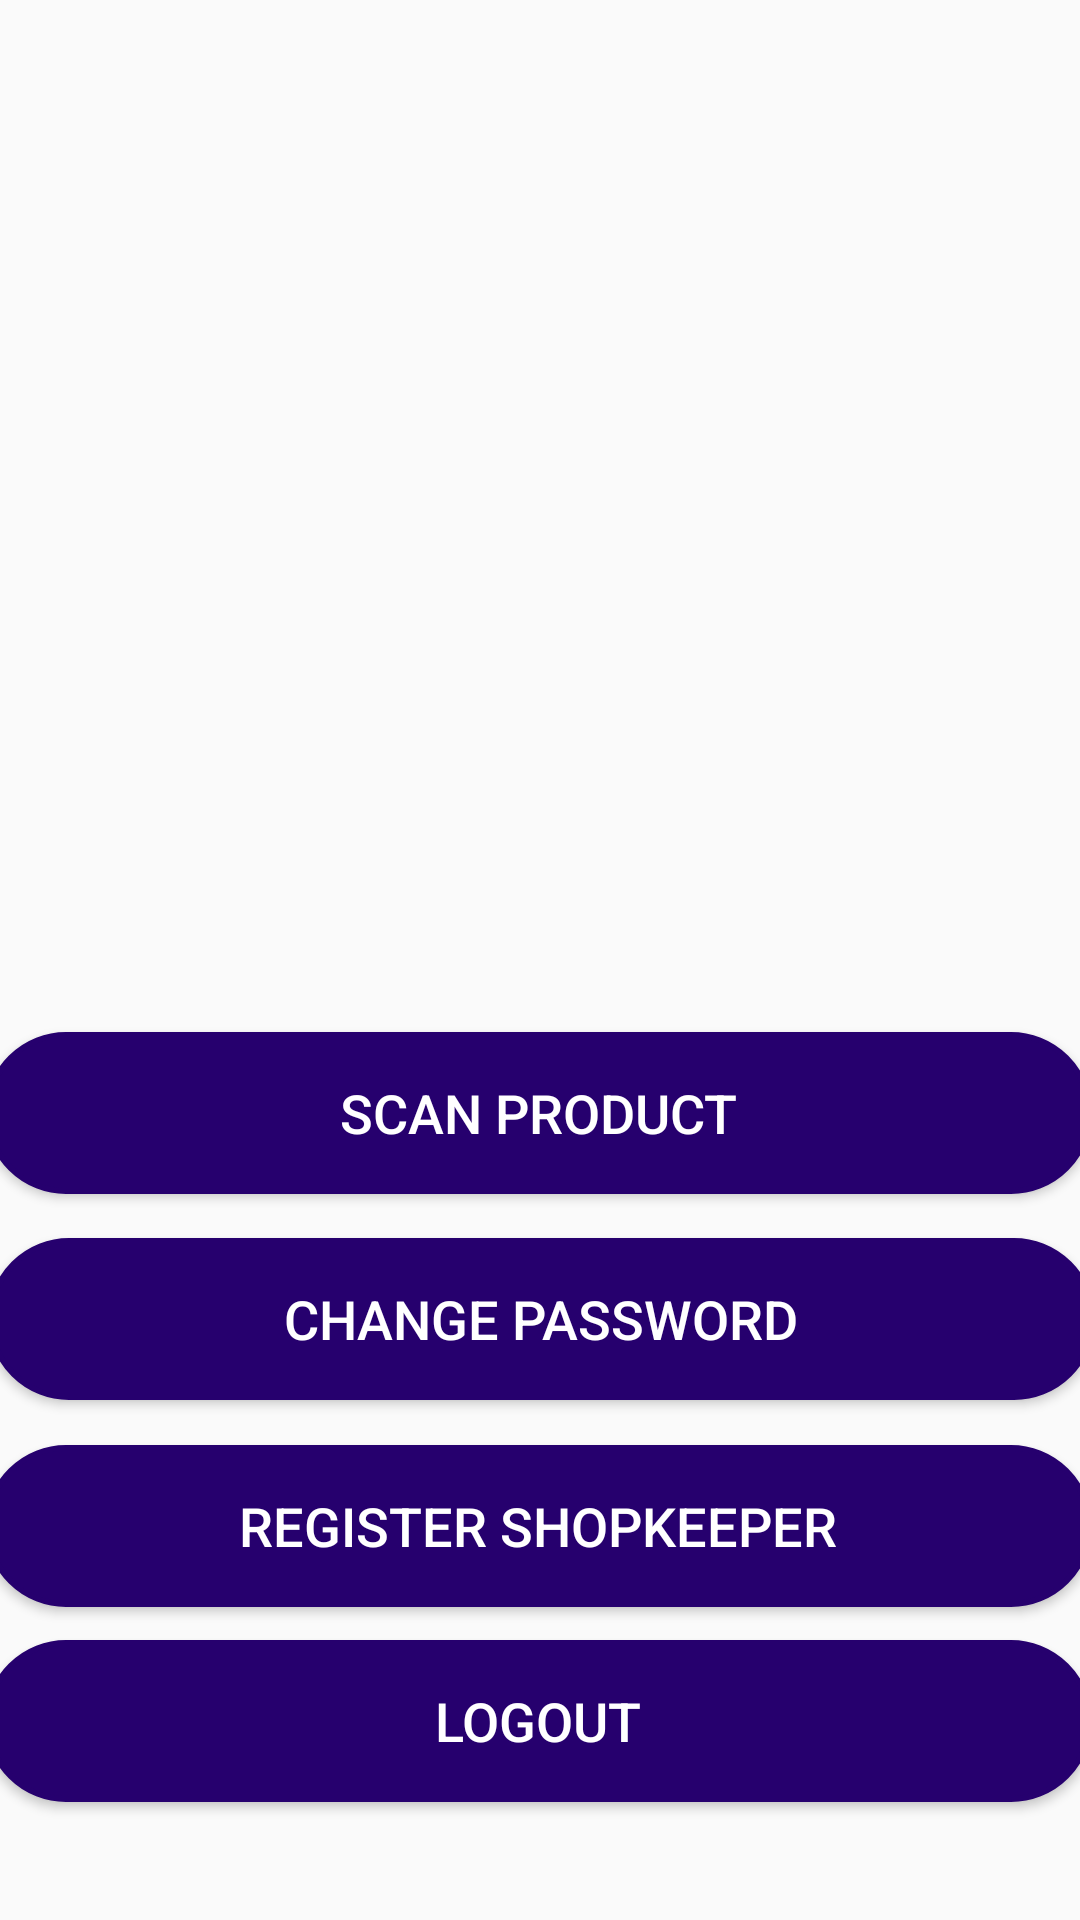

The Android layout XML behind this screen, and the referenced resources:
<!-- AndroidManifest.xml: application theme AppTheme -->
<!-- res/layout/activity_profile_retailer.xml -->
<?xml version="1.0" encoding="utf-8"?>
<androidx.constraintlayout.widget.ConstraintLayout xmlns:android="http://schemas.android.com/apk/res/android"
    xmlns:app="http://schemas.android.com/apk/res-auto"
    xmlns:tools="http://schemas.android.com/tools"
    android:layout_width="match_parent"
    android:layout_height="match_parent"
    tools:context=".Profiles.ProfileRetailer">


    <Button
        android:id="@+id/btnChangePassword"
        android:layout_width="369dp"
        android:layout_height="54dp"
        android:background="@drawable/button_states"
        android:onClick="ChangePassword"
        android:text="Change Password"
        android:textColor="#FFFFFF"
        android:textSize="18sp"
        app:layout_constraintBottom_toBottomOf="parent"
        app:layout_constraintEnd_toEndOf="parent"
        app:layout_constraintStart_toStartOf="parent"
        app:layout_constraintTop_toTopOf="parent"
        app:layout_constraintVertical_bias="0.704" />

    <Button
        android:id="@+id/btnScanProduct"
        android:layout_width="369dp"
        android:layout_height="54dp"
        android:background="@drawable/button_states"
        android:onClick="ScanProduct"
        android:text="Scan Product"
        android:textColor="#FFFFFF"
        android:textSize="18sp"
        app:layout_constraintBottom_toBottomOf="parent"
        app:layout_constraintEnd_toEndOf="parent"
        app:layout_constraintHorizontal_bias="0.619"
        app:layout_constraintStart_toStartOf="parent"
        app:layout_constraintTop_toTopOf="parent"
        app:layout_constraintVertical_bias="0.587" />

    <Button
        android:id="@+id/btnRegisterShop"
        android:layout_width="369dp"
        android:layout_height="54dp"
        android:background="@drawable/button_states"
        android:onClick="RegShop"
        android:text="Register Shopkeeper"
        android:textColor="#FFFFFF"
        android:textSize="18sp"
        app:layout_constraintBottom_toBottomOf="parent"
        app:layout_constraintEnd_toEndOf="parent"
        app:layout_constraintHorizontal_bias="0.619"
        app:layout_constraintStart_toStartOf="parent"
        app:layout_constraintTop_toTopOf="parent"
        app:layout_constraintVertical_bias="0.822" />

    <Button
        android:id="@+id/btnLogout"
        android:layout_width="369dp"
        android:layout_height="54dp"
        android:background="@drawable/button_states"
        android:onClick="Logout"
        android:text="Logout"
        android:textColor="#FFFFFF"
        android:textSize="18sp"
        app:layout_constraintBottom_toBottomOf="parent"
        app:layout_constraintEnd_toEndOf="parent"
        app:layout_constraintHorizontal_bias="0.619"
        app:layout_constraintStart_toStartOf="parent"
        app:layout_constraintTop_toTopOf="parent"
        app:layout_constraintVertical_bias="0.933" />

    <ImageView
        android:id="@+id/imageView2"
        android:layout_width="586dp"
        android:layout_height="1090dp"
        app:layout_constraintBottom_toBottomOf="parent"
        app:layout_constraintEnd_toEndOf="parent"
        app:layout_constraintHorizontal_bias="0.502"
        app:layout_constraintStart_toStartOf="parent"
        app:layout_constraintTop_toTopOf="parent"
        app:layout_constraintVertical_bias="1.0"
        app:srcCompat="@mipmap/logo" />




</androidx.constraintlayout.widget.ConstraintLayout>
<!-- resources referenced by this layout -->
<resources>
  <!-- drawable button_states (drawable) -->
  <?xml version="1.0" encoding="utf-8"?>
  <selector xmlns:android="http://schemas.android.com/apk/res/android">
      <item android:state_pressed="false">
          <shape android:shape="rectangle">
              <corners android:radius="1000dp" />
              <solid android:color="#26006e" />
              <stroke
                  android:width="2dip"
                  android:color="#26006e" />
              <padding
                  android:bottom="4dp"
                  android:left="4dp"
                  android:right="4dp"
                  android:top="4dp" />
          </shape>
      </item>
      <item android:state_pressed="true">
          <shape android:shape="rectangle">
              <corners android:radius="1000dp" />
              <solid android:color="#473961" />
              <stroke
                  android:width="2dip"
                  android:color="#473961" />
              <padding
                  android:bottom="4dp"
                  android:left="4dp"
                  android:right="4dp"
                  android:top="4dp" />
          </shape>
      </item>
  </selector>
  <!-- mipmap logo: png bitmap (mipmap-xhdpi, 49563 bytes) -->
  <style name="AppTheme" parent="Theme.AppCompat.Light.DarkActionBar">
          
          <item name="colorPrimary">@color/colorPrimary</item>
          <item name="colorPrimaryDark">@color/colorPrimaryDark</item>
          <item name="colorAccent">@color/colorAccent</item>
      </style>
  <color name="colorPrimary">#26006e</color>
  <color name="colorPrimaryDark">#794fc9</color>
  <color name="colorAccent">#5602f7</color>
</resources>
